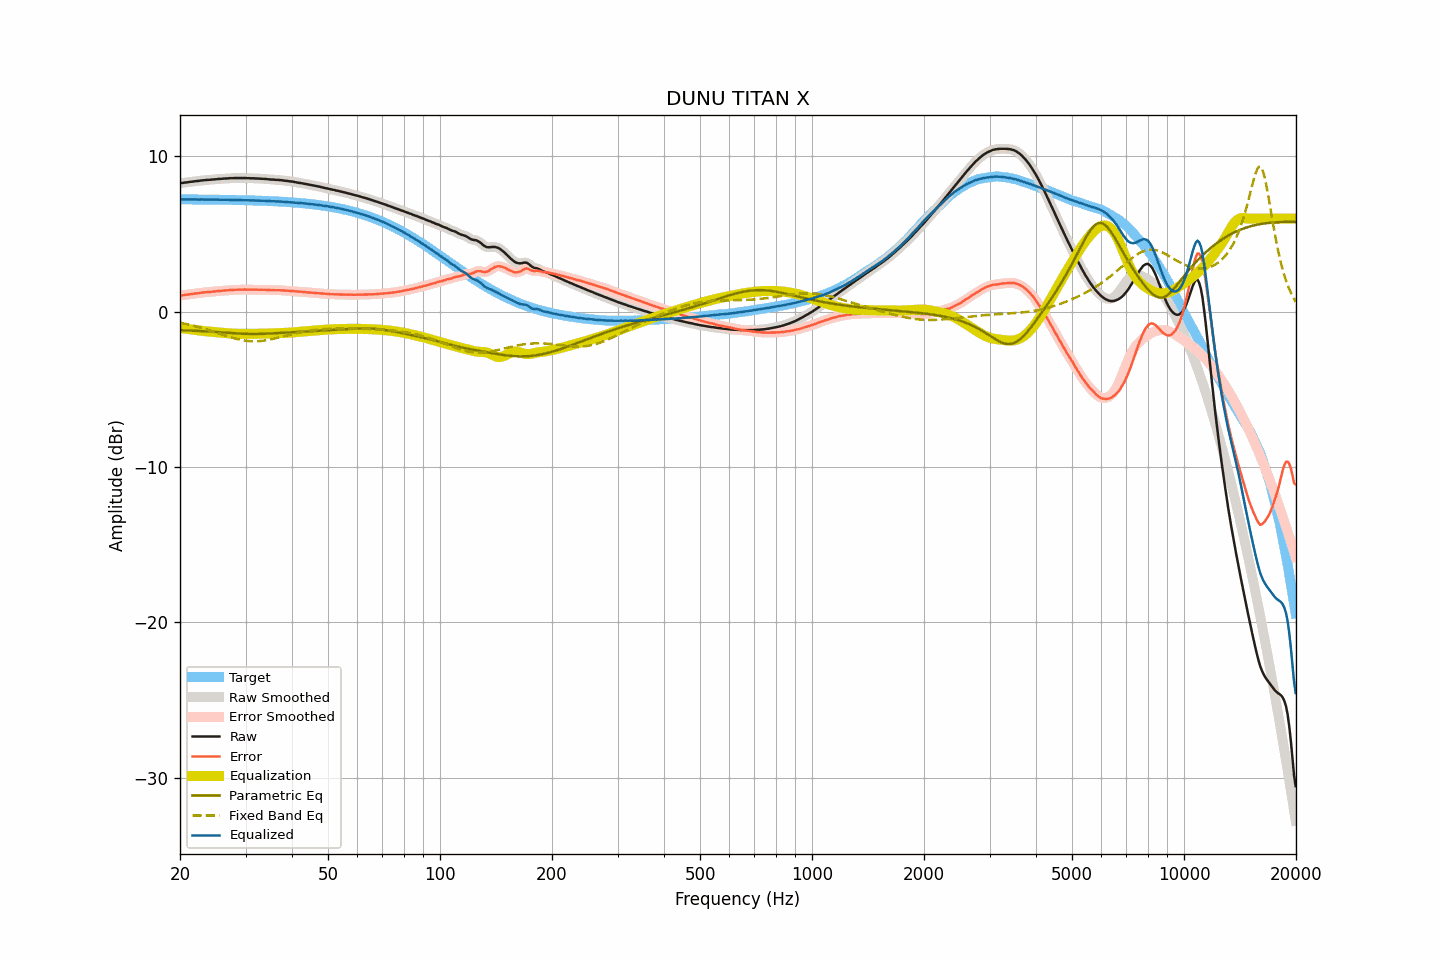

The data file committed next to this chart (first rows):
frequency, raw, smoothed, error, error_smoothed, equalization, parametric_eq, fixed_band_eq, equalized_raw, equalized_smoothed, target
20.00, 8.28, 8.28, 1.04, 1.04, -1.04, -1.19, -0.70, 7.24, 7.24, 7.24
20.20, 8.29, 8.29, 1.05, 1.06, -1.06, -1.19, -0.72, 7.23, 7.23, 7.23
20.40, 8.30, 8.30, 1.07, 1.07, -1.07, -1.20, -0.75, 7.23, 7.23, 7.23
20.61, 8.32, 8.31, 1.09, 1.08, -1.08, -1.20, -0.77, 7.24, 7.23, 7.23
20.81, 8.33, 8.33, 1.10, 1.10, -1.10, -1.20, -0.79, 7.23, 7.23, 7.23
21.02, 8.34, 8.34, 1.11, 1.11, -1.11, -1.21, -0.82, 7.23, 7.23, 7.23
21.23, 8.36, 8.35, 1.13, 1.12, -1.12, -1.21, -0.84, 7.23, 7.23, 7.23
21.44, 8.37, 8.37, 1.14, 1.14, -1.14, -1.21, -0.86, 7.23, 7.23, 7.23
21.66, 8.38, 8.38, 1.15, 1.15, -1.15, -1.22, -0.89, 7.23, 7.23, 7.23
21.87, 8.40, 8.40, 1.17, 1.17, -1.17, -1.22, -0.92, 7.23, 7.23, 7.23
22.09, 8.41, 8.41, 1.18, 1.18, -1.18, -1.23, -0.94, 7.23, 7.23, 7.23
22.31, 8.42, 8.42, 1.19, 1.19, -1.19, -1.23, -0.97, 7.22, 7.23, 7.23
22.54, 8.43, 8.43, 1.20, 1.21, -1.21, -1.24, -1.00, 7.22, 7.22, 7.23
22.76, 8.45, 8.45, 1.22, 1.22, -1.22, -1.24, -1.03, 7.23, 7.22, 7.23
22.99, 8.46, 8.46, 1.23, 1.23, -1.23, -1.25, -1.06, 7.23, 7.23, 7.22
23.22, 8.47, 8.47, 1.25, 1.25, -1.24, -1.25, -1.09, 7.23, 7.23, 7.22
23.45, 8.48, 8.48, 1.26, 1.26, -1.25, -1.26, -1.12, 7.23, 7.22, 7.22
23.69, 8.49, 8.49, 1.27, 1.26, -1.26, -1.27, -1.15, 7.22, 7.22, 7.22
23.92, 8.49, 8.49, 1.27, 1.27, -1.27, -1.27, -1.19, 7.21, 7.22, 7.22
24.16, 8.50, 8.50, 1.28, 1.28, -1.28, -1.28, -1.22, 7.21, 7.22, 7.22
24.40, 8.51, 8.51, 1.29, 1.29, -1.29, -1.28, -1.25, 7.22, 7.21, 7.22
24.65, 8.52, 8.52, 1.30, 1.30, -1.30, -1.29, -1.29, 7.22, 7.22, 7.22
24.89, 8.53, 8.53, 1.31, 1.32, -1.31, -1.30, -1.32, 7.22, 7.22, 7.22
25.14, 8.54, 8.54, 1.33, 1.33, -1.32, -1.30, -1.36, 7.22, 7.22, 7.21
25.39, 8.55, 8.55, 1.34, 1.33, -1.33, -1.31, -1.39, 7.22, 7.21, 7.21
25.65, 8.55, 8.55, 1.34, 1.34, -1.34, -1.32, -1.42, 7.21, 7.21, 7.21
25.91, 8.56, 8.56, 1.35, 1.35, -1.35, -1.33, -1.46, 7.21, 7.21, 7.21
26.16, 8.57, 8.57, 1.36, 1.36, -1.36, -1.33, -1.49, 7.21, 7.21, 7.21
26.43, 8.58, 8.58, 1.37, 1.37, -1.37, -1.34, -1.53, 7.21, 7.21, 7.21
26.69, 8.58, 8.58, 1.37, 1.38, -1.38, -1.35, -1.56, 7.20, 7.21, 7.20
26.96, 8.59, 8.59, 1.39, 1.39, -1.39, -1.36, -1.59, 7.20, 7.20, 7.20
27.23, 8.60, 8.59, 1.40, 1.39, -1.39, -1.36, -1.63, 7.21, 7.20, 7.20
27.50, 8.60, 8.60, 1.40, 1.40, -1.40, -1.37, -1.66, 7.20, 7.20, 7.20
27.77, 8.60, 8.60, 1.40, 1.41, -1.41, -1.38, -1.69, 7.19, 7.20, 7.20
28.05, 8.61, 8.61, 1.41, 1.41, -1.41, -1.39, -1.72, 7.20, 7.19, 7.20
28.33, 8.61, 8.61, 1.42, 1.42, -1.42, -1.39, -1.74, 7.19, 7.19, 7.19
28.62, 8.61, 8.61, 1.42, 1.42, -1.42, -1.40, -1.77, 7.19, 7.19, 7.19
28.90, 8.61, 8.61, 1.42, 1.42, -1.42, -1.41, -1.79, 7.19, 7.19, 7.19
29.19, 8.61, 8.61, 1.42, 1.42, -1.42, -1.41, -1.82, 7.19, 7.19, 7.19
29.48, 8.61, 8.61, 1.43, 1.43, -1.43, -1.42, -1.83, 7.18, 7.18, 7.18
29.78, 8.61, 8.61, 1.43, 1.43, -1.43, -1.42, -1.85, 7.18, 7.18, 7.18
30.08, 8.61, 8.61, 1.43, 1.43, -1.43, -1.42, -1.87, 7.18, 7.18, 7.18
30.38, 8.60, 8.60, 1.42, 1.43, -1.43, -1.43, -1.88, 7.17, 7.18, 7.18
30.68, 8.60, 8.60, 1.43, 1.42, -1.43, -1.43, -1.89, 7.17, 7.17, 7.17
30.99, 8.59, 8.59, 1.42, 1.42, -1.42, -1.43, -1.90, 7.17, 7.17, 7.17
31.30, 8.59, 8.59, 1.42, 1.42, -1.42, -1.43, -1.90, 7.17, 7.17, 7.17
31.61, 8.59, 8.59, 1.43, 1.42, -1.42, -1.43, -1.90, 7.17, 7.16, 7.16
31.93, 8.58, 8.58, 1.42, 1.42, -1.42, -1.43, -1.90, 7.16, 7.16, 7.16
32.24, 8.58, 8.58, 1.42, 1.42, -1.42, -1.43, -1.90, 7.16, 7.16, 7.16
32.57, 8.57, 8.57, 1.42, 1.42, -1.42, -1.43, -1.89, 7.15, 7.15, 7.15
32.89, 8.57, 8.57, 1.42, 1.42, -1.42, -1.43, -1.88, 7.15, 7.15, 7.15
33.22, 8.56, 8.56, 1.41, 1.42, -1.41, -1.42, -1.87, 7.14, 7.15, 7.15
33.55, 8.56, 8.56, 1.42, 1.41, -1.41, -1.42, -1.86, 7.15, 7.15, 7.14
33.89, 8.55, 8.55, 1.41, 1.41, -1.41, -1.42, -1.84, 7.14, 7.14, 7.14
34.23, 8.54, 8.54, 1.40, 1.41, -1.40, -1.41, -1.83, 7.13, 7.14, 7.13
34.57, 8.53, 8.53, 1.40, 1.40, -1.40, -1.41, -1.81, 7.13, 7.13, 7.13
34.92, 8.52, 8.52, 1.39, 1.39, -1.40, -1.40, -1.79, 7.12, 7.12, 7.13
35.27, 8.51, 8.51, 1.39, 1.39, -1.39, -1.39, -1.77, 7.11, 7.12, 7.12
35.62, 8.51, 8.50, 1.39, 1.39, -1.39, -1.39, -1.74, 7.12, 7.11, 7.12
35.97, 8.50, 8.50, 1.39, 1.39, -1.39, -1.38, -1.72, 7.11, 7.11, 7.11
... 635 more rows
